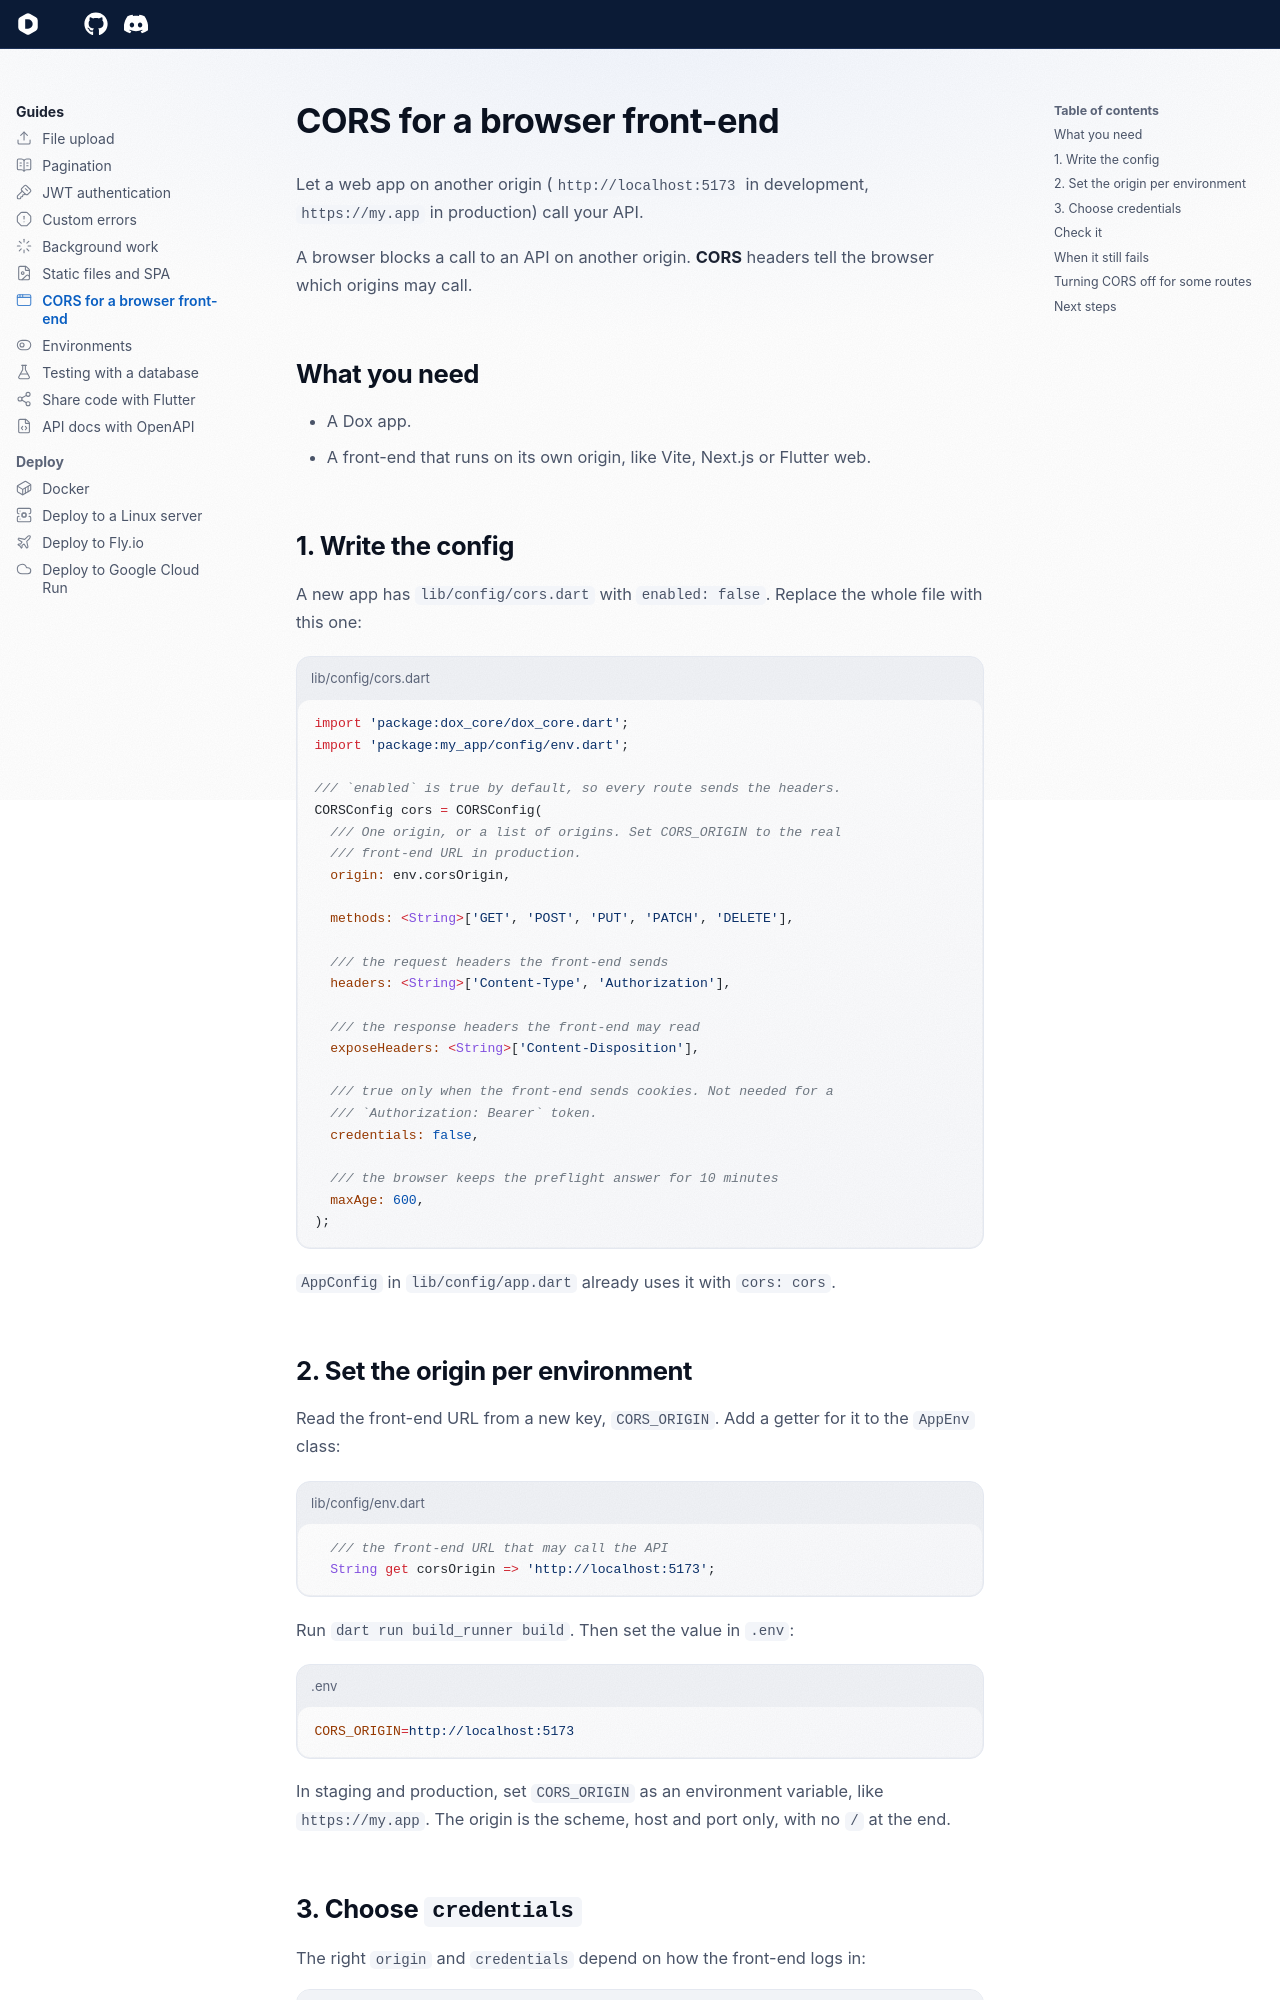

repository: dartondox/dox · page: 3.x/guides/cors-for-spa/index.html · generator: mkdocs

---
icon: lucide/app-window
---

# CORS for a browser front-end

Let a web app on another origin (`http://localhost:5173` in development, `https://my.app` in production) call your API.

A browser blocks a call to an API on another origin. **CORS** headers tell the browser which origins may call.

## What you need

- A Dox app.
- A front-end that runs on its own origin, like Vite, Next.js or Flutter web.

## 1. Write the config

A new app has `lib/config/cors.dart` with `enabled: false`. Replace the whole file with this one:

```dart title="lib/config/cors.dart"
import 'package:dox_core/dox_core.dart';
import 'package:my_app/config/env.dart';

/// `enabled` is true by default, so every route sends the headers.
CORSConfig cors = CORSConfig(
  /// One origin, or a list of origins. Set CORS_ORIGIN to the real
  /// front-end URL in production.
  origin: env.corsOrigin,

  methods: <String>['GET', 'POST', 'PUT', 'PATCH', 'DELETE'],

  /// the request headers the front-end sends
  headers: <String>['Content-Type', 'Authorization'],

  /// the response headers the front-end may read
  exposeHeaders: <String>['Content-Disposition'],

  /// true only when the front-end sends cookies. Not needed for a
  /// `Authorization: Bearer` token.
  credentials: false,

  /// the browser keeps the preflight answer for 10 minutes
  maxAge: 600,
);
```

`AppConfig` in `lib/config/app.dart` already uses it with `cors: cors`.

## 2. Set the origin per environment

Read the front-end URL from a new key, `CORS_ORIGIN`. Add a getter for it to the `AppEnv` class:

```dart title="lib/config/env.dart"
  /// the front-end URL that may call the API
  String get corsOrigin => 'http://localhost:5173';
```

Run `dart run build_runner build`. Then set the value in `.env`:

```ini title=".env"
CORS_ORIGIN=http://localhost:5173
```

In staging and production, set `CORS_ORIGIN` as an environment variable, like `https://my.app`. The origin is the scheme, host and port only, with no `/` at the end.
